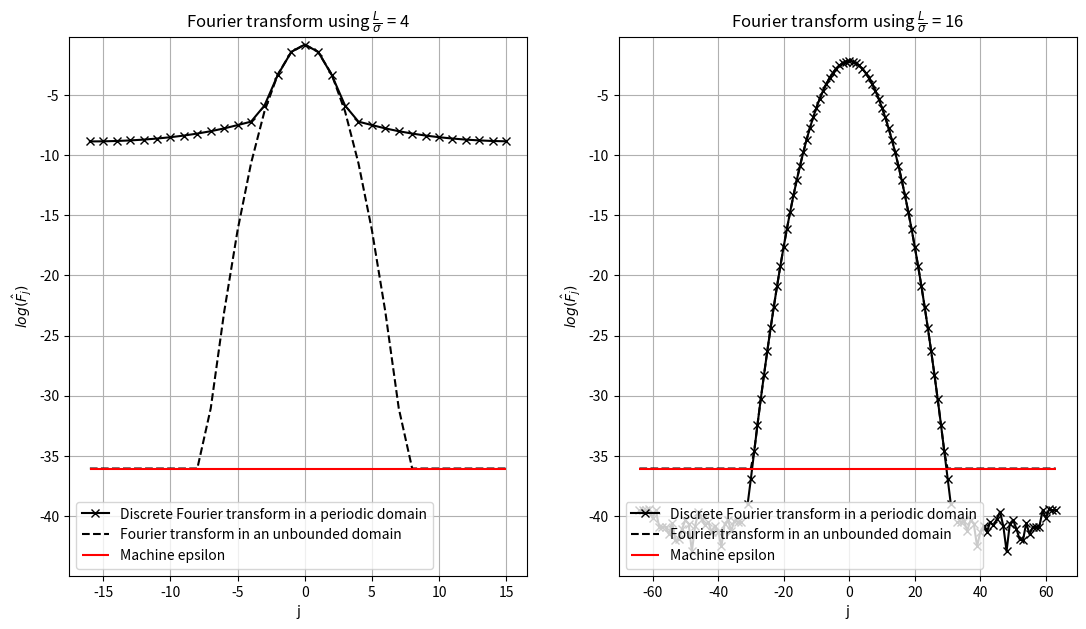

Source code (Python): (Note: this script raises an exception after producing the figure.)
import numpy as np
from matplotlib import pyplot as plt
import scipy.fft as fft

epsilon_machine = np.finfo(np.float64).eps

def Gaussian(X, sigma):
    return np.exp(-np.power(X/sigma, 2))

def fourierGaussian(j, sigma):
    U = np.sqrt(np.pi) * sigma * np.exp(-np.power(np.pi * sigma * j, 2))
    U = np.where(U < epsilon_machine, epsilon_machine, U)
    return U

fig, ax = plt.subplots(1, 2, figsize=(13, 7))

for i in range(2):
    sigma = 1/(4**(i+1))
    h = 1/8 * sigma

    N = int(1/h)

    X = np.linspace(-0.5, 0.5, num=N, endpoint=False)
    U = Gaussian(X, sigma)
    U_hat = 1/N * fft.fft(U)
    j = fft.fftfreq(N, h)
    j = fft.fftshift(j)
    U_hat = fft.fftshift(U_hat)
    U_real = fourierGaussian(j, sigma)

    ax[i].plot(j, np.log(np.abs(U_hat)), 'xk-', label='Discrete Fourier transform in a periodic domain')
    ax[i].plot(j, np.log(U_real), 'k--', label='Fourier transform in an unbounded domain')
    ax[i].hlines(np.log(epsilon_machine), j[0], j[-1], colors='red', label='Machine epsilon')
    ax[i].grid()
    ax[i].legend(loc='lower left')
    ax[i].set_xlabel("j")
    ax[i].set_title(r'Fourier transform using $\frac{L}{\sigma}$ = %d'%(4**(i+1)))
    ax[i].set_ylabel(r'$log(\hat{F}_j)$')
ax[0].set_ylim(ax[1].get_ylim())
fig.savefig("images/FFT.eps", format='eps')
plt.show()
